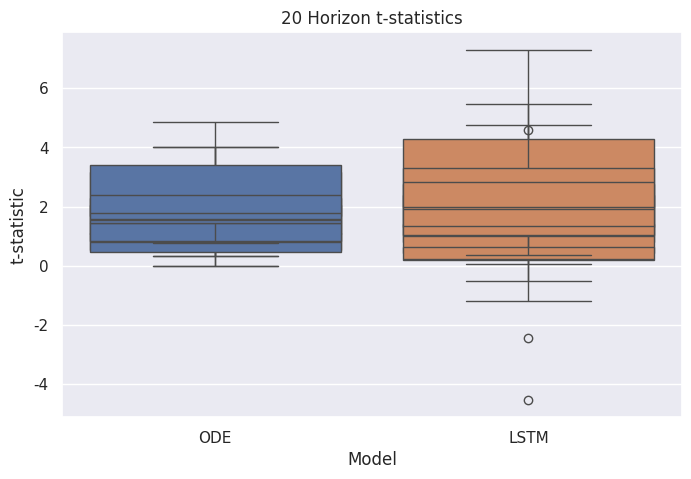

Python code for this plot:
import seaborn as sns
import numpy as np
import pandas as pd
import statistics
import matplotlib.pyplot as plt
import statistics
import os
import math
from seaborn.categorical import boxplot

sns.set(rc={'figure.figsize':(8,5)})
# sns.set(rc={'figure.figsize':(10,5)})

lstm_100_profits = [[-112.06704545467483, 220, 1, 6.290093507491938],
                    [433.1900454545339, 135, 0, 7.073202497082475],
                    [641.0399090909286, 406, 116, 10.529358758551108],
                    [343.52649999983623, 536, 109, 11.105914101103323],
                    [1226.5301818182452, 533, 300, 10.69711582470467],
                    [748.3365909091863, 564, 298, 11.409150485250498],
                    [458.64831818176117, 175, 0, 11.50373790829567],
                    [1558.6927272727116, 285, 0, 12.63300275824837]]

lstm_50_profits = [[-413.0096818181687, 125, 43, 7.020346755094457],
                     [130.6629999999841, 92, 2, 5.8108006463669115],
                     [328.0784090909001, 257, 191, 7.548842070687484],
                     [276.61745454547145, 325, 259, 8.492137602998579],
                     [1007.8400909090051, 325, 446, 7.887245824995818],
                     [253.69418181813853, 352, 460, 7.717048579396459],
                     [193.55263636363725, 102, 28, 8.761686597901178],
                     [420.2427272727282, 235, 2, 10.30309084742008]]

lstm_20_profits = [[75.84390909087779, 561, 33, 4.5168552319021575],
                   [260.63627272726717, 423, 13, 3.5728876493631865],
                   [644.7985454545096, 783, 173, 4.373731980965075],
                   [331.70427272726283, 1179, 249, 4.566602745850665],
                   [64.20504545453741, 1187, 353, 4.379298055599278],
                   [340.12495454530836, 1188, 369, 4.555277120157677],
                   [112.01540909091636, 424, 37, 4.477070266952174],
                   [506.63027272729323, 485, 2, 7.059618162802378]]

ode_100_profits = [[543.1144545452498, 520, 99, 10.726769903818516],
                   [509.53390909091286, 132, 32, 9.878543578136602],
                   [601.7456818181818, 227, 75, 11.171175411806098],
                   [205.3636818180821, 511, 104, 11.532180955065943],
                   [276.28095454539834, 344, 76, 11.093708356929406],
                   [160.4645454545598, 42, 38, 9.432566115199032],
                   [113.80886363637364, 32, 20, 14.961562856145186],
                   [143.14227272729477, 71, 49, 12.261880416869353]]

ode_50_profits = [[684.5629545454149, 266, 356, 6.820274216798373],
                  [163.5214090909476, 95, 320, 6.436579392113242],
                  [551.0744545454872, 139, 284, 7.014328339674776],
                  [443.7559545455042, 123, 379, 8.469203022999121],
                  [368.70413636361263, 212, 440, 7.859655563597787],
                  [427.558136363592, 202, 357, 7.413769389588828],
                  [466.8189545454379, 102, 302, 7.844850286261812],
                  [-9.061590909097049, 174, 3360, 7.377469056282828]]

ode_20_profits = [[128.8821818181841, 9, 68, 3.686316375062458],
                  [196.71577272728246, 54, 69, 5.499894756859591],
                  [307.253863636357, 150, 72, 4.2335169955998415],
                  [137.37486363637072, 162, 123, 5.120399224624745],
                  [106.19972727273762, 243, 96, 4.5974501293307615],
                  [119.62736363635031, 62, 68, 5.3018753518294295],
                  [59.95772727272333, 36, 53, 4.166107332972407],
                  [40.41522727272877, 52, 67, 4.738099442084597]]

def calc_norms(profits):
    norms = []
    for prof in profits:
        norms.append(prof[0] / (prof[1] + prof[2]))

    return norms

def calc_t_stats(profits):
    s = statistics.stdev([i[0] for i in profits])
    mu = statistics.mean([i[0] for i in profits])
    t_stats = []
    for prof in profits:
        total = prof[1] + prof[2]
        mu = prof[0] / total
        t_stats.append((mu * math.sqrt(total)) / (prof[3]))
    
    return t_stats

def box_plot(df, title, xlabel, ylabel):
    sns.set_theme(style='darkgrid')
    ax = sns.boxplot(data=df)
    ax.set_title(title)
    ax.set(xlabel=xlabel, ylabel=ylabel)
    ax.plot()
    plt.show()

def compare(dict_norm, dict_t, experiment, xlabel):
    df_norm = pd.DataFrame(dict_norm)
    df_t = pd.DataFrame(dict_t)
    
    box_plot(df_norm, experiment + " Normalised Profits", xlabel, "GBP per trade")
    box_plot(df_t, experiment + " t-statistics", xlabel, "t-statistic")

dict_n_lstm = {'20': calc_norms(lstm_20_profits),
               '50': calc_norms(lstm_50_profits),
               '100': calc_norms(lstm_100_profits)}
dict_t_lstm = {'20': calc_t_stats(lstm_20_profits),
               '50': calc_t_stats(lstm_50_profits),
               '100': calc_t_stats(lstm_100_profits),}
# compare(dict_n_lstm, dict_t_lstm, "LSTM", "Prediction Horizon")

dict_n_ode = {'20': calc_norms(ode_20_profits),
               '50': calc_norms(ode_50_profits),
               '100': calc_norms(ode_100_profits)}
dict_t_ode = {'20': calc_t_stats(ode_20_profits),
               '50': calc_t_stats(ode_50_profits),
               '100': calc_t_stats(ode_100_profits),}
# compare(dict_n_ode, dict_t_ode, "ODE", "Prediction Horizon")

dict_n_100 = {'ODE': calc_norms(ode_100_profits),
              'LSTM': calc_norms(lstm_100_profits)}
dict_t_100 = {'ODE': calc_t_stats(ode_100_profits),
              'LSTM': calc_t_stats(lstm_100_profits)}
compare(dict_n_100, dict_t_100, "100 Horizon", "Model")

dict_n_50 = {'ODE': calc_norms(ode_50_profits),
             'LSTM': calc_norms(lstm_50_profits)}
dict_t_50 = {'ODE': calc_t_stats(ode_50_profits),
             'LSTM': calc_t_stats(lstm_50_profits)}
compare(dict_n_50, dict_t_50, "50 Horizon", "Model")

dict_n_20 = {'ODE': calc_norms(ode_20_profits),
             'LSTM': calc_norms(lstm_20_profits)}
dict_t_20 = {'ODE': calc_t_stats(ode_20_profits),
             'LSTM': calc_t_stats(lstm_20_profits)}
compare(dict_n_20, dict_t_20, "20 Horizon", "Model")


